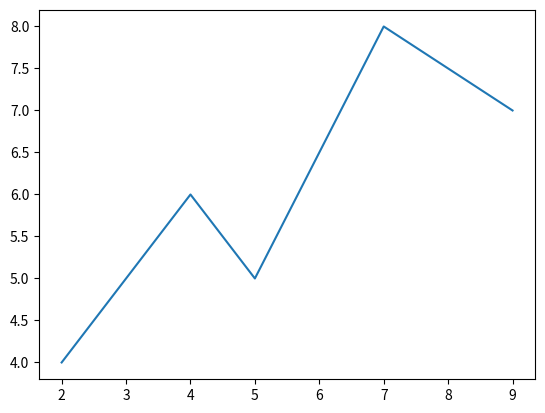

Python code for this plot:
import matplotlib.pyplot as plt
x=[2,4,5,7,9]
y=[4,6,5,8,7]
plt.plot(x,y) #line plot
plt.show()
